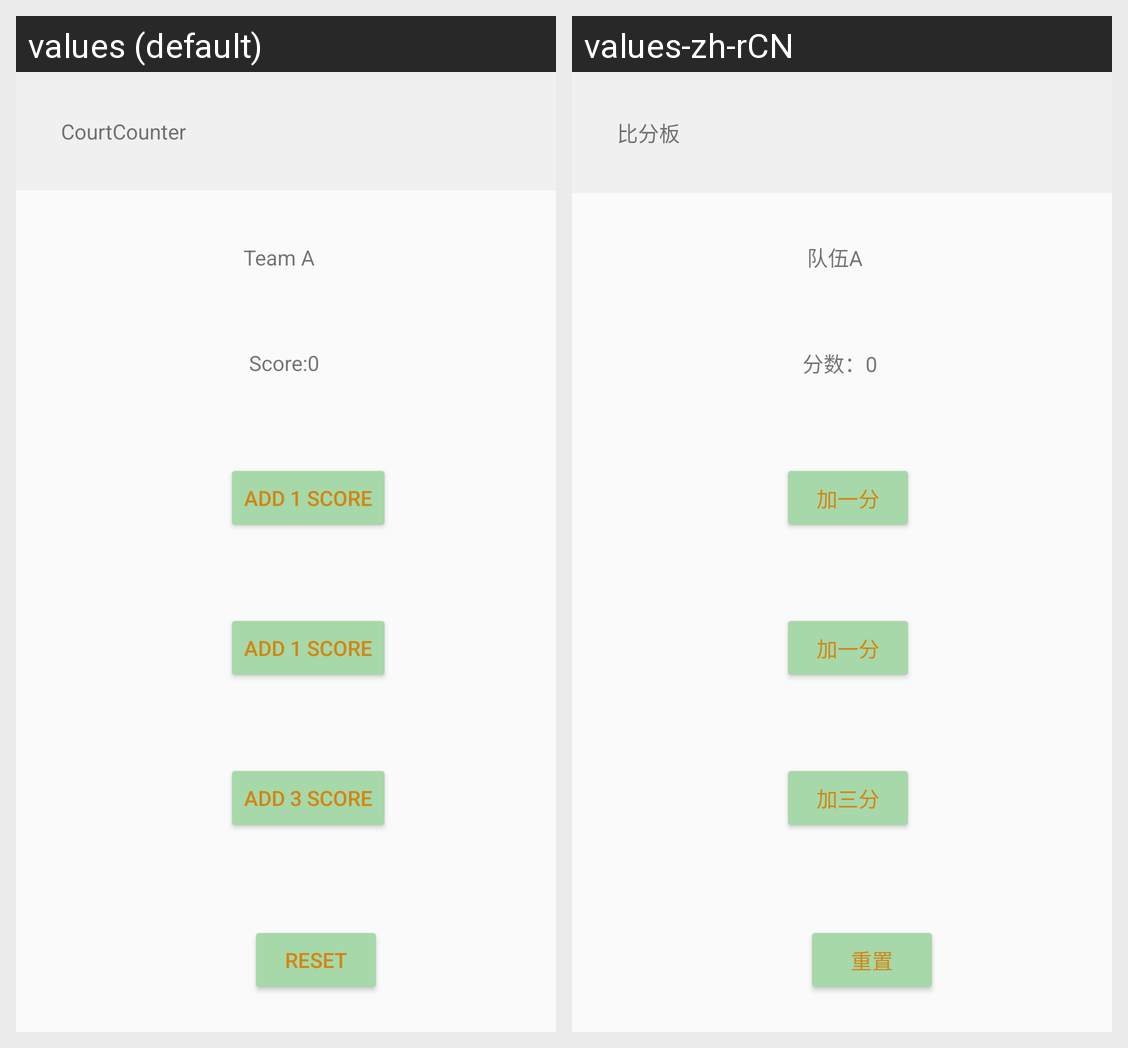

Locale-by-locale string values for the Android screen shown in this grid:
Android screen res/layout/activity_main.xml rendered under 2 locales, left to right: values (default), values-zh-rCN. Device: Nexus 5 (rendered at 1080×1920; each locale shown at half size, 540×960, under a caption strip naming it); theme Theme.Temp1.
Strings drawn on this screen, with the default value and each locale's value (text and hints the layout hard-codes, and strings that could not be matched under every locale, appear in the picture but are not listed):

board
  values: CourtCounter
  values-zh-rCN: 比分板

team_label
  values: Team A
  values-zh-rCN: 队伍A

score_result
  values: Score:0
  values-zh-rCN: 分数：0

score1
  values: Add 1 score
  values-zh-rCN: 加一分

score3
  values: Add 3 score
  values-zh-rCN: 加三分

reset1
  values: Reset
  values-zh-rCN: 重置
